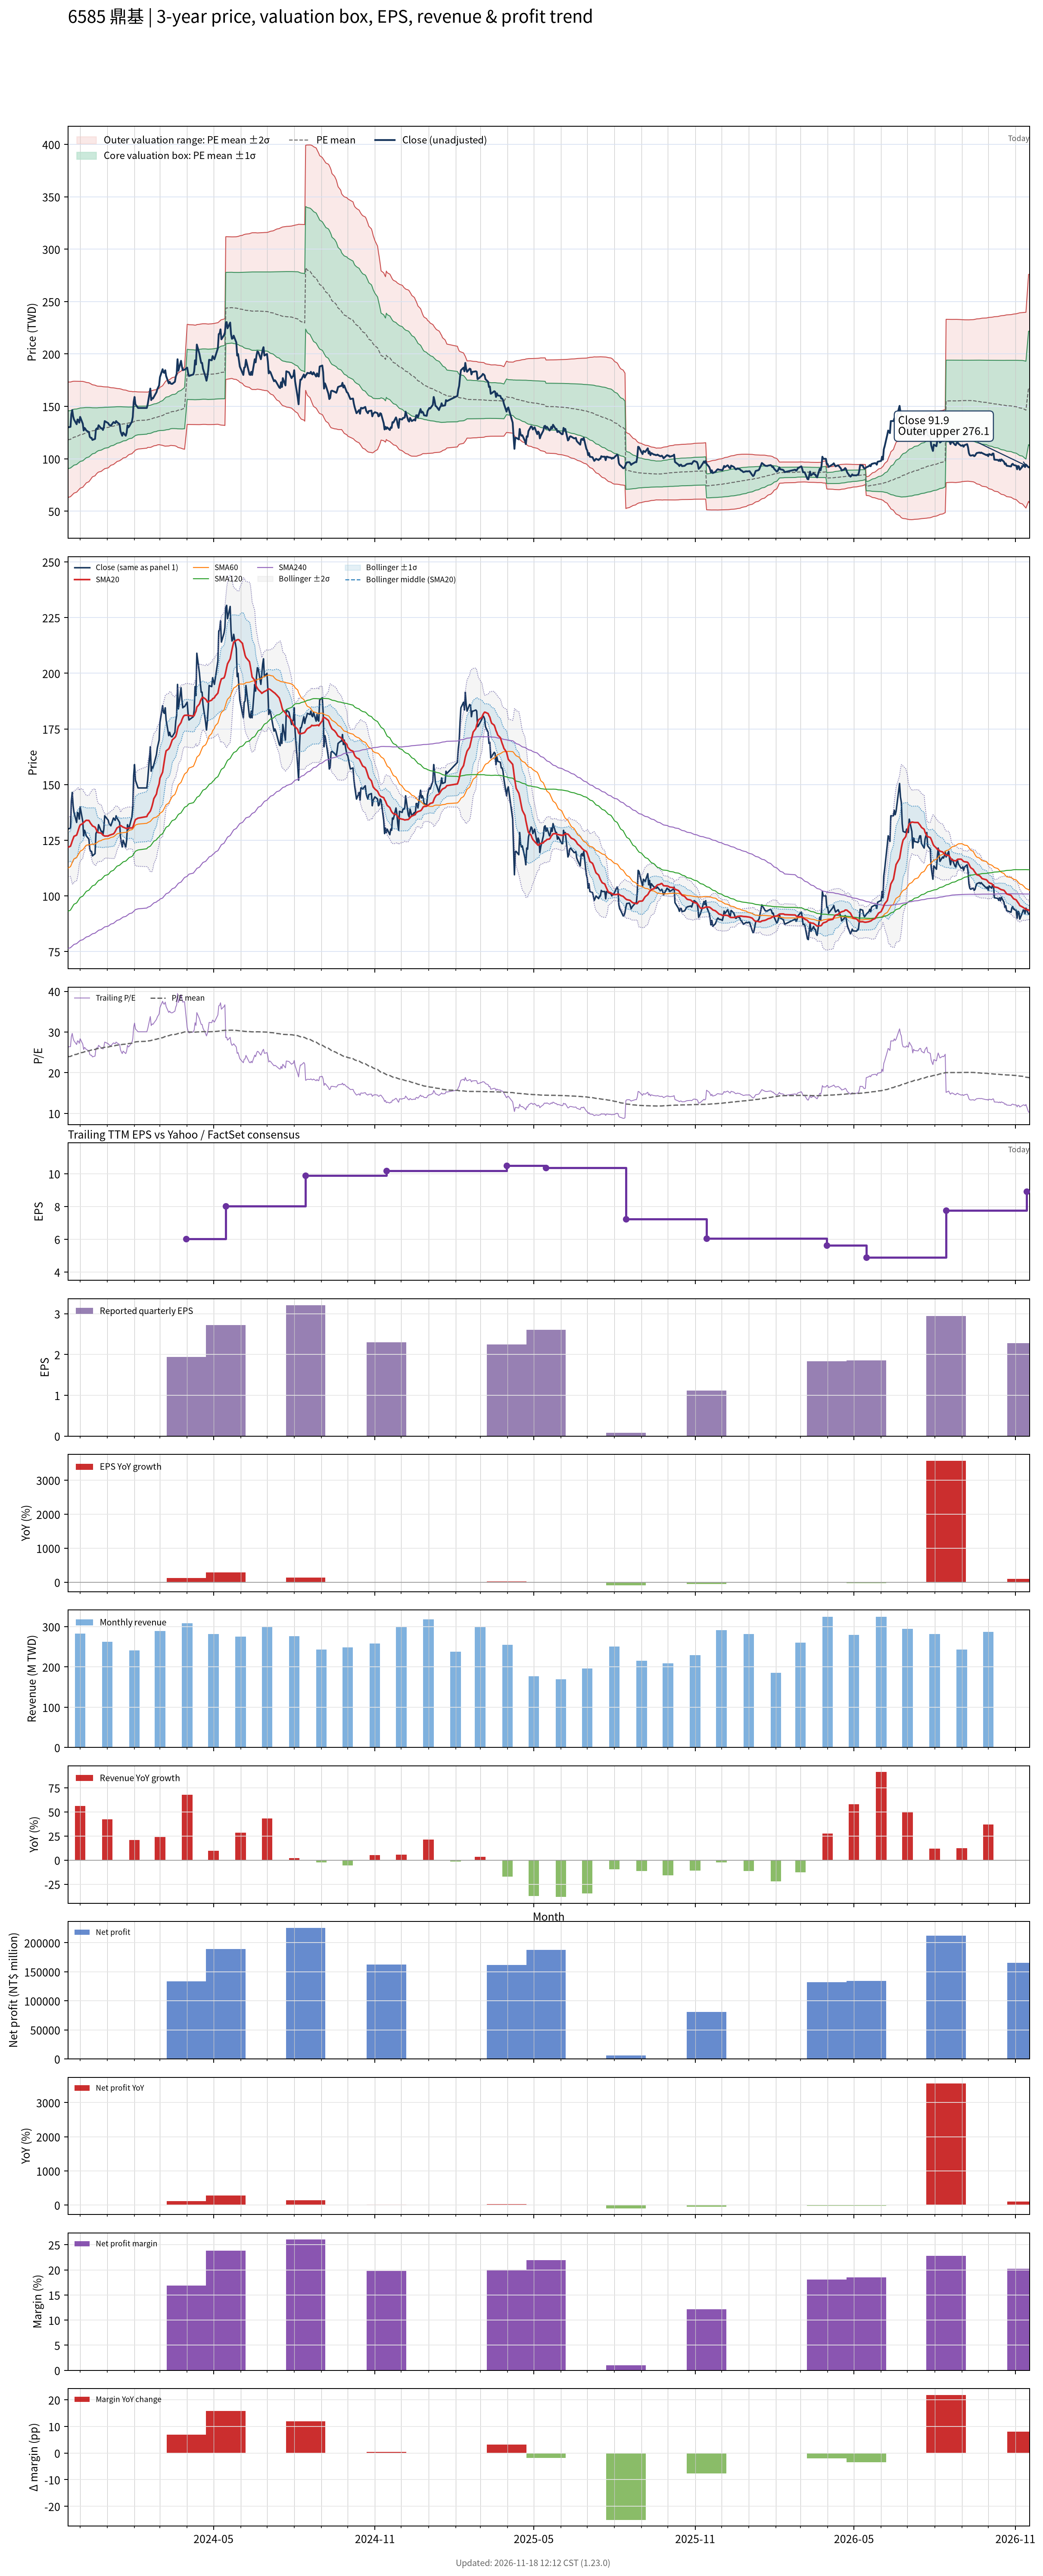

The table this chart was drawn from, first rows:
# chart-version: skill-stock-dynamic-val…
date, close, available_date, period_end, eps, ttm_eps, pe, pe_mean, pe_std, price_m2, price_m1, price_mean, price_p1, price_p2, forward_eps, forward_pe, forward_pe_mean, forward_pe_std, forward_price_m2, forward_price_m1, forward_price_mean, forward_price_p1, forward_price_p2, sma20
2023-11-17, 130, 2023-11-14, 2023-09-30, 2.03, 4.94, 26.32, 23.92, 5.578, 63.06, 90.62, 118.2, 145.7, 173.3, , , , , , , , , , 121.8
2023-11-20, 130.5, 2023-11-14, 2023-09-30, 2.03, 4.94, 26.42, 24.01, 5.535, 63.91, 91.25, 118.6, 145.9, 173.3, , , , , , , , , , 122.3
2023-11-21, 142.5, 2023-11-14, 2023-09-30, 2.03, 4.94, 28.85, 24.11, 5.504, 64.74, 91.93, 119.1, 146.3, 173.5, , , , , , , , , , 123.5
2023-11-22, 146.5, 2023-11-14, 2023-09-30, 2.03, 4.94, 29.66, 24.23, 5.479, 65.54, 92.61, 119.7, 146.7, 173.8, , , , , , , , , , 124.7
2023-11-23, 140.5, 2023-11-14, 2023-09-30, 2.03, 4.94, 28.44, 24.33, 5.444, 66.39, 93.28, 120.2, 147.1, 174, , , , , , , , , , 125.7
2023-11-24, 137.5, 2023-11-14, 2023-09-30, 2.03, 4.94, 27.83, 24.42, 5.402, 67.28, 93.96, 120.7, 147.3, 174, , , , , , , , , , 126.8
2023-11-27, 133, 2023-11-14, 2023-09-30, 2.03, 4.94, 26.92, 24.51, 5.355, 68.18, 94.63, 121.1, 147.5, 174, , , , , , , , , , 127.3
2023-11-28, 137.5, 2023-11-14, 2023-09-30, 2.03, 4.94, 27.83, 24.61, 5.309, 69.11, 95.34, 121.6, 147.8, 174, , , , , , , , , , 128.4
2023-11-29, 137, 2023-11-14, 2023-09-30, 2.03, 4.94, 27.73, 24.7, 5.258, 70.09, 96.07, 122, 148, 174, , , , , , , , , , 129.7
2023-11-30, 134.5, 2023-11-14, 2023-09-30, 2.03, 4.94, 27.23, 24.79, 5.21, 71.01, 96.75, 122.5, 148.2, 174, , , , , , , , , , 130.9
2023-12-01, 140, 2023-11-14, 2023-09-30, 2.03, 4.94, 28.34, 24.89, 5.164, 71.94, 97.45, 123, 148.5, 174, , , , , , , , , , 131.9
2023-12-04, 133.5, 2023-11-14, 2023-09-30, 2.03, 4.94, 27.02, 24.98, 5.111, 72.9, 98.15, 123.4, 148.6, 173.9, , , , , , , , , , 132.5
2023-12-05, 127, 2023-11-14, 2023-09-30, 2.03, 4.94, 25.71, 25.06, 5.045, 73.94, 98.87, 123.8, 148.7, 173.6, , , , , , , , , , 133
2023-12-06, 129.5, 2023-11-14, 2023-09-30, 2.03, 4.94, 26.21, 25.14, 4.983, 74.96, 99.58, 124.2, 148.8, 173.4, , , , , , , , , , 133.3
2023-12-07, 128.5, 2023-11-14, 2023-09-30, 2.03, 4.94, 26.01, 25.22, 4.923, 75.94, 100.3, 124.6, 148.9, 173.2, , , , , , , , , , 133.7
2023-12-08, 127, 2023-11-14, 2023-09-30, 2.03, 4.94, 25.71, 25.3, 4.85, 77.06, 101, 125, 148.9, 172.9, , , , , , , , , , 134
2023-12-11, 125.5, 2023-11-14, 2023-09-30, 2.03, 4.94, 25.4, 25.38, 4.775, 78.19, 101.8, 125.4, 148.9, 172.5, , , , , , , , , , 133.9
2023-12-12, 121, 2023-11-14, 2023-09-30, 2.03, 4.94, 24.49, 25.45, 4.695, 79.33, 102.5, 125.7, 148.9, 172.1, , , , , , , , , , 133.2
2023-12-13, 120, 2023-11-14, 2023-09-30, 2.03, 4.94, 24.29, 25.52, 4.613, 80.49, 103.3, 126.1, 148.8, 171.6, , , , , , , , , , 132.6
2023-12-14, 120, 2023-11-14, 2023-09-30, 2.03, 4.94, 24.29, 25.59, 4.531, 81.64, 104, 126.4, 148.8, 171.2, , , , , , , , , , 132.1
2023-12-15, 118, 2023-11-14, 2023-09-30, 2.03, 4.94, 23.89, 25.65, 4.447, 82.79, 104.8, 126.7, 148.7, 170.7, , , , , , , , , , 131.5
2023-12-18, 119, 2023-11-14, 2023-09-30, 2.03, 4.94, 24.09, 25.71, 4.373, 83.82, 105.4, 127, 148.6, 170.2, , , , , , , , , , 130.9
2023-12-19, 128, 2023-11-14, 2023-09-30, 2.03, 4.94, 25.91, 25.79, 4.294, 84.98, 106.2, 127.4, 148.6, 169.8, , , , , , , , , , 130.2
2023-12-20, 129, 2023-11-14, 2023-09-30, 2.03, 4.94, 26.11, 25.86, 4.226, 86.01, 106.9, 127.8, 148.6, 169.5, , , , , , , , , , 129.3
2023-12-21, 128.5, 2023-11-14, 2023-09-30, 2.03, 4.94, 26.01, 25.92, 4.175, 86.81, 107.4, 128.1, 148.7, 169.3, , , , , , , , , , 128.7
2023-12-22, 132, 2023-11-14, 2023-09-30, 2.03, 4.94, 26.72, 25.98, 4.145, 87.37, 107.8, 128.3, 148.8, 169.3, , , , , , , , , , 128.4
2023-12-25, 129, 2023-11-14, 2023-09-30, 2.03, 4.94, 26.11, 26.03, 4.105, 88.02, 108.3, 128.6, 148.9, 169.1, , , , , , , , , , 128.2
2023-12-26, 129, 2023-11-14, 2023-09-30, 2.03, 4.94, 26.11, 26.08, 4.062, 88.72, 108.8, 128.8, 148.9, 169, , , , , , , , , , 127.8
2023-12-27, 127.5, 2023-11-14, 2023-09-30, 2.03, 4.94, 25.81, 26.13, 4.02, 89.38, 109.2, 129.1, 149, 168.8, , , , , , , , , , 127.3
2023-12-28, 130, 2023-11-14, 2023-09-30, 2.03, 4.94, 26.32, 26.18, 3.987, 89.94, 109.6, 129.3, 149, 168.7, , , , , , , , , , 127.1
2023-12-29, 136, 2023-11-14, 2023-09-30, 2.03, 4.94, 27.53, 26.24, 3.95, 90.62, 110.1, 129.6, 149.2, 168.7, , , , , , , , , , 126.9
2024-01-02, 134, 2023-11-14, 2023-09-30, 2.03, 4.94, 27.13, 26.31, 3.904, 91.38, 110.7, 129.9, 149.2, 168.5, , , , , , , , , , 126.9
2024-01-03, 132.5, 2023-11-14, 2023-09-30, 2.03, 4.94, 26.82, 26.37, 3.851, 92.21, 111.2, 130.3, 149.3, 168.3, , , , , , , , , , 127.2
2024-01-04, 132, 2023-11-14, 2023-09-30, 2.03, 4.94, 26.72, 26.43, 3.801, 92.99, 111.8, 130.5, 149.3, 168.1, , , , , , , , , , 127.3
2024-01-05, 131.5, 2023-11-14, 2023-09-30, 2.03, 4.94, 26.62, 26.49, 3.746, 93.83, 112.3, 130.8, 149.3, 167.9, , , , , , , , , , 127.5
2024-01-08, 135, 2023-11-14, 2023-09-30, 2.03, 4.94, 27.33, 26.55, 3.7, 94.59, 112.9, 131.1, 149.4, 167.7, , , , , , , , , , 127.9
2024-01-09, 134.5, 2023-11-14, 2023-09-30, 2.03, 4.94, 27.23, 26.6, 3.656, 95.3, 113.4, 131.4, 149.5, 167.5, , , , , , , , , , 128.3
2024-01-10, 134, 2023-11-14, 2023-09-30, 2.03, 4.94, 27.13, 26.66, 3.618, 95.94, 113.8, 131.7, 149.6, 167.4, , , , , , , , , , 129
2024-01-11, 136, 2023-11-14, 2023-09-30, 2.03, 4.94, 27.53, 26.71, 3.577, 96.62, 114.3, 132, 149.6, 167.3, , , , , , , , , , 129.8
2024-01-12, 135, 2023-11-14, 2023-09-30, 2.03, 4.94, 27.33, 26.77, 3.525, 97.43, 114.8, 132.3, 149.7, 167.1, , , , , , , , , , 130.5
2024-01-15, 133, 2023-11-14, 2023-09-30, 2.03, 4.94, 26.92, 26.83, 3.477, 98.18, 115.4, 132.5, 149.7, 166.9, , , , , , , , , , 131.3
2024-01-16, 126.5, 2023-11-14, 2023-09-30, 2.03, 4.94, 25.61, 26.87, 3.434, 98.8, 115.8, 132.7, 149.7, 166.7, , , , , , , , , , 131.7
2024-01-17, 124, 2023-11-14, 2023-09-30, 2.03, 4.94, 25.1, 26.9, 3.398, 99.31, 116.1, 132.9, 149.7, 166.5, , , , , , , , , , 131.4
2024-01-18, 122, 2023-11-14, 2023-09-30, 2.03, 4.94, 24.7, 26.94, 3.349, 99.98, 116.5, 133.1, 149.6, 166.2, , , , , , , , , , 131.1
2024-01-19, 125, 2023-11-14, 2023-09-30, 2.03, 4.94, 25.3, 26.98, 3.293, 100.8, 117, 133.3, 149.6, 165.8, , , , , , , , , , 130.9
2024-01-22, 122, 2023-11-14, 2023-09-30, 2.03, 4.94, 24.7, 27.01, 3.248, 101.4, 117.4, 133.4, 149.5, 165.5, , , , , , , , , , 130.4
2024-01-23, 125, 2023-11-14, 2023-09-30, 2.03, 4.94, 25.3, 27.05, 3.206, 101.9, 117.8, 133.6, 149.5, 165.3, , , , , , , , , , 130.2
2024-01-24, 132, 2023-11-14, 2023-09-30, 2.03, 4.94, 26.72, 27.11, 3.138, 102.9, 118.4, 133.9, 149.4, 164.9, , , , , , , , , , 130.4
2024-01-25, 130, 2023-11-14, 2023-09-30, 2.03, 4.94, 26.32, 27.15, 3.088, 103.6, 118.9, 134.1, 149.4, 164.6, , , , , , , , , , 130.5
2024-01-26, 131, 2023-11-14, 2023-09-30, 2.03, 4.94, 26.52, 27.19, 3.052, 104.2, 119.2, 134.3, 149.4, 164.5, , , , , , , , , , 130.6
2024-01-29, 135.5, 2023-11-14, 2023-09-30, 2.03, 4.94, 27.43, 27.24, 3.006, 104.9, 119.7, 134.6, 149.4, 164.3, , , , , , , , , , 130.5
2024-01-30, 140, 2023-11-14, 2023-09-30, 2.03, 4.94, 28.34, 27.3, 2.946, 105.8, 120.3, 134.9, 149.4, 164, , , , , , , , , , 130.8
2024-01-31, 154, 2023-11-14, 2023-09-30, 2.03, 4.94, 31.17, 27.39, 2.907, 106.6, 120.9, 135.3, 149.7, 164, , , , , , , , , , 131.9
2024-02-01, 159, 2023-11-14, 2023-09-30, 2.03, 4.94, 32.19, 27.48, 2.871, 107.4, 121.6, 135.8, 150, 164.1, , , , , , , , , , 133.2
2024-02-02, 152, 2023-11-14, 2023-09-30, 2.03, 4.94, 30.77, 27.57, 2.82, 108.3, 122.3, 136.2, 150.1, 164, , , , , , , , , , 134.3
2024-02-05, 148.5, 2023-11-14, 2023-09-30, 2.03, 4.94, 30.06, 27.65, 2.758, 109.3, 122.9, 136.6, 150.2, 163.8, , , , , , , , , , 134.9
2024-02-15, 148.5, 2023-11-14, 2023-09-30, 2.03, 4.94, 30.06, 27.72, 2.707, 110.2, 123.6, 136.9, 150.3, 163.7, , , , , , , , , , 135.7
2024-02-16, 152, 2023-11-14, 2023-09-30, 2.03, 4.94, 30.77, 27.79, 2.672, 110.9, 124.1, 137.3, 150.5, 163.7, , , , , , , , , , 136.6
2024-02-19, 167, 2023-11-14, 2023-09-30, 2.03, 4.94, 33.81, 27.87, 2.71, 110.9, 124.3, 137.7, 151.1, 164.4, , , , , , , , , , 138.1
... 667 more rows
